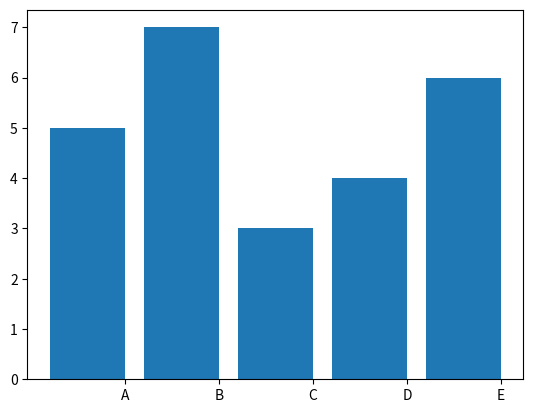

Write the Python code that produced this figure.
import matplotlib.pyplot as plt
import numpy as np

index = np.arange(5)
values = [5,7,3,4,6]
plt.bar(index, values)
plt.xticks(index+0.4,['A','B','C','D','E'])
plt.show()
